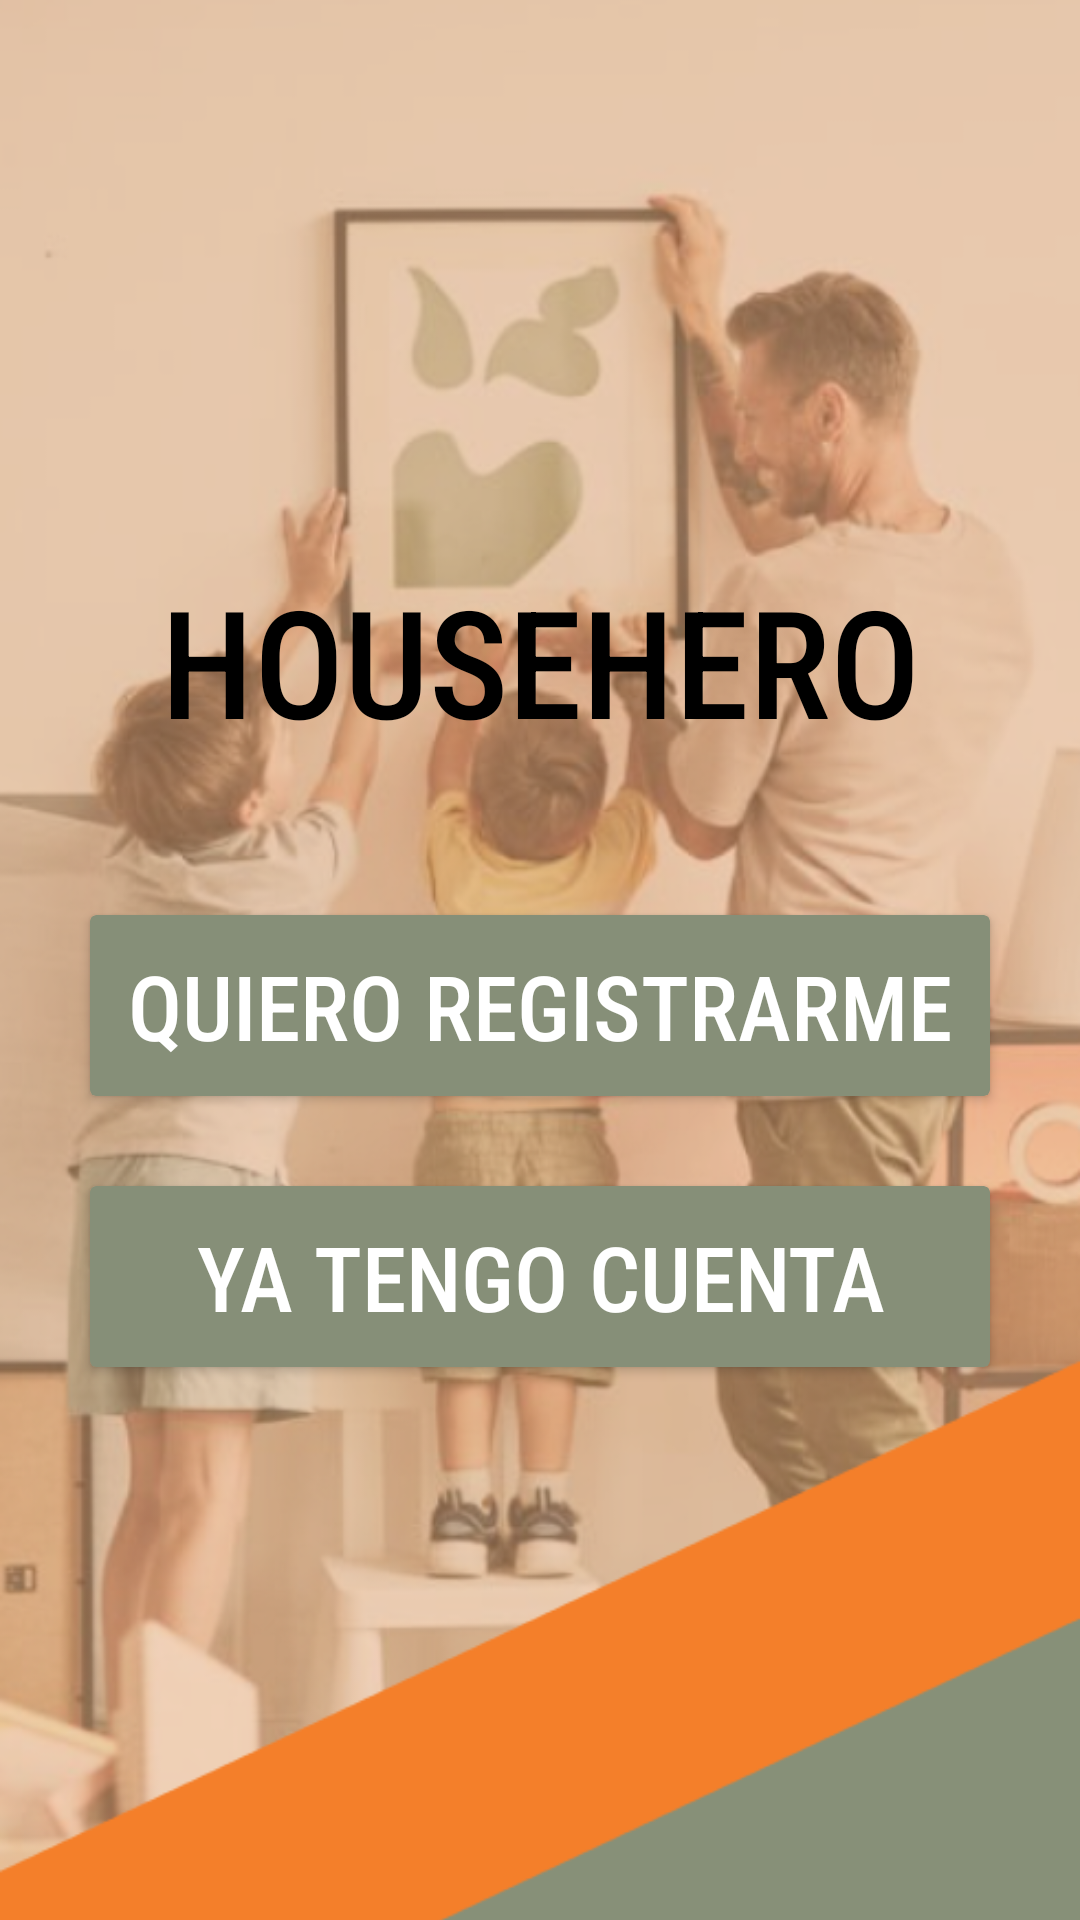

Android layout source for this screen:
<!-- AndroidManifest.xml: application theme Base.Theme.HouseHero -->
<!-- res/layout/activity_splash_screen.xml -->
<?xml version="1.0" encoding="utf-8"?>
<androidx.constraintlayout.widget.ConstraintLayout xmlns:android="http://schemas.android.com/apk/res/android"
    xmlns:app="http://schemas.android.com/apk/res-auto"
    xmlns:tools="http://schemas.android.com/tools"
    android:layout_width="match_parent"
    android:layout_height="match_parent"
    tools:context=".SplashScreenActivity">
    <ImageView
        android:id="@+id/backgroundImage"
        android:layout_width="match_parent"
        android:layout_height="match_parent"
        android:src="@drawable/background1"
        android:scaleType="centerCrop"
        />
    <TextView
        android:textColor="@color/black"
        android:id="@+id/textView"
        android:layout_width="wrap_content"
        android:layout_height="wrap_content"
        android:fontFamily="sans-serif-condensed-medium"
        android:text="HouseHero"
        android:textAllCaps="true"
        android:textSize="50sp"
        app:layout_constraintBottom_toBottomOf="parent"
        app:layout_constraintEnd_toEndOf="parent"
        app:layout_constraintStart_toStartOf="parent"
        app:layout_constraintTop_toTopOf="parent"
        android:layout_marginBottom="200dp"/>
    <androidx.cardview.widget.CardView
        android:id="@+id/btSignin"
        android:layout_marginTop="30dp"
        android:layout_width="wrap_content"
        android:layout_height="wrap_content"
        app:layout_constraintEnd_toEndOf="parent"
        app:layout_constraintStart_toStartOf="parent"
        android:backgroundTint="#868F78"
        app:layout_constraintTop_toTopOf="parent"
        app:layout_constraintBottom_toBottomOf="parent"
        >
        <TextView
            android:padding="10dp"
            android:layout_width="300dp"
            android:layout_height="wrap_content"
            android:text="quiero registrarme"
            android:fontFamily="sans-serif-condensed-medium"
            android:textSize="30sp"
            android:textColor="@color/white"
            android:textAllCaps="true"
            android:gravity="center">

        </TextView>
    </androidx.cardview.widget.CardView>
    <androidx.cardview.widget.CardView
        android:id="@+id/btnLogin"
        android:layout_marginTop="30dp"
        android:layout_width="wrap_content"
        android:layout_height="wrap_content"
        app:layout_constraintEnd_toEndOf="parent"
        app:layout_constraintStart_toStartOf="parent"
        app:layout_constraintTop_toBottomOf="@id/btSignin"
        android:backgroundTint="#868F78"
        >
        <TextView
            android:padding="10dp"
            android:layout_width="300dp"
            android:layout_height="wrap_content"
            android:text="Ya tengo cuenta"
            android:gravity="center"
            android:fontFamily="sans-serif-condensed-medium"
            android:textSize="30sp"
            android:textColor="@color/white"
            android:textAllCaps="true">

        </TextView>
    </androidx.cardview.widget.CardView>

</androidx.constraintlayout.widget.ConstraintLayout>
<!-- resources referenced by this layout -->
<resources>
  <color name="black">#FF000000</color>
  <color name="white">#FFFFFFFF</color>
  <!-- drawable background1: png bitmap (drawable, 309504 bytes) -->
  <style name="Base.Theme.HouseHero" parent="Theme.Material3.DayNight.NoActionBar">
          <item name="android:statusBarColor">@color/AppColor</item>
  
      </style>
  <color name="AppColor">#F47F2A</color>
</resources>
